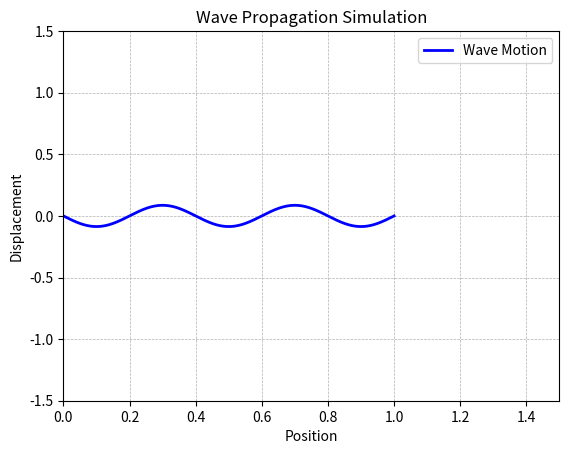

Generate this figure with matplotlib: (Note: this script raises an exception after producing the figure.)
import numpy as np
import matplotlib.pyplot as plt
import matplotlib.animation as animation

def temp_grid(L, N):
    return np.linspace(0, L, N+1), L/N

def spatial_grid(T, M):
    return np.linspace(0, T, M+1), T/M

def check_stability(dt, dx, c):
    return (c * dt / dx) <= 1

def initial_disp(x, i, L, N):
    return np.sin(2*np.pi*x)

def initial_disp2(x, i, L, N):
    return np.sin(5*np.pi*x)

def initial_disp3(x, i, L, N):
    if (0.2*L < x*N < 0.4*L):
        return np.sin(5*np.pi*x)
    else:
        return 0


def set_initial_disp(u, x):
    for i in range(len(u)):
        u[i] = initial_disp2(x[i], i, len(u), N)
    return u

def compute_next_u(u, c, N, time_steps):
    c_sq = c**2
    for n in range(1, time_steps):
        for i in range(1, N):
            u[i, n+1] = 2 * u[i, n] - u[i, n-1] + c_sq * (u[i+1, n] - 2*u[i, n] + u[i-1, n])
    return u

def generate_animation(x, u, L, time_steps, dt):
    fig, ax = plt.subplots()
    ax.set_xlim(0, 1.5*L)
    ax.set_ylim(-1.5, 1.5)
    ax.set_xlabel("Position")
    ax.set_ylabel("Displacement")
    ax.set_title("Wave Propagation Simulation")
    ax.grid(True, linestyle="--", linewidth=0.5)
    
    line, = ax.plot([], [], 'b-', lw=2, label="Wave Motion")
    ax.legend()
    
    def update(frame):
        line.set_data(x, u[:, frame])
        return line,
    
    ani = animation.FuncAnimation(fig, update, frames=time_steps, interval=dt*1000, blit=True)
    plt.show()
    ani.save('initcond_2.mp4', writer="ffmpeg")

def run_sim(L, T, N, c):
    x, dx = temp_grid(L, N)
    _, dt = spatial_grid(T, N)
    time_steps = int(T / dt)

    if not check_stability(dt, dx, c):
        raise ValueError("cfl number greater than 1")
    
    u = np.zeros((N+1, time_steps+1))
    u[:, 0] = set_initial_disp(u[:, 0], x)
    u[:, 1] = np.copy(u[:, 0])
    u = compute_next_u(u, c, N, time_steps)
    
    generate_animation(x, u, L, time_steps, dt)


L = 1.0          
N = 1000         
c = 1.0          
T = 1.0          
run_sim(L, T, N, c)
